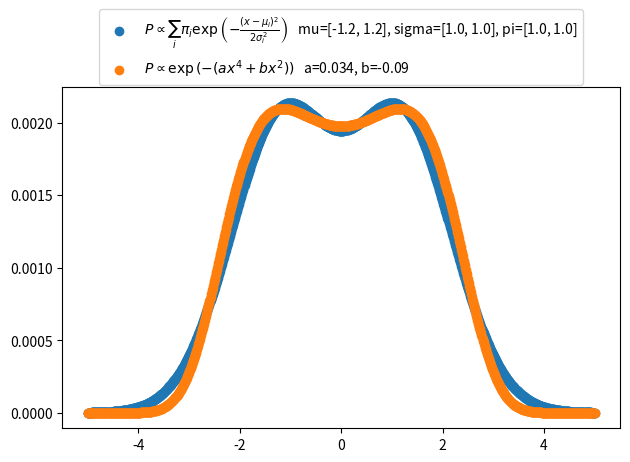

Write the Python code that produced this figure.
import numpy as np
import matplotlib.pyplot as plt


def compare_plots(a=None, b=None):
    xmin = -5
    xmax = 5
    num_points = 1000

    x_arr = np.linspace(xmin, xmax, num_points)

    # Double Gaussian

    mu_list = [-1.2, 1.2]
    sigma_list = [1.0, 1.0]
    pi_list = [1.0, 1.0]

    gauss_arr = np.zeros(num_points)

    for mu, sigma, pi in zip(mu_list, sigma_list, pi_list):
        gauss_arr += pi*np.exp(-1*(x_arr-mu)**2/(2*sigma**2))

    gauss_arr /= np.sum(gauss_arr)

    # Double Well

    # a = 0.05
    # b = -0.16

    double_well_arr = np.exp(-1*(a*x_arr**4 + b*x_arr**2))

    double_well_arr /= np.sum(double_well_arr)

    # Plotting

    fig, ax = plt.subplots()

    ax.scatter(x_arr, gauss_arr,
               label=r"$P \propto \sum_i \pi_i \exp \left( -\frac{(x-\mu_i)^2}{2\sigma_i^2} \right)$"
               "\t"
                     f"mu={mu_list}, sigma={sigma_list}, pi={pi_list}"
               )

    ax.scatter(x_arr, double_well_arr,
               label=r"$P \propto \exp \left( -(ax^4 + bx^2)\right)$"
               "\t"
                     f"a={a}, b={b}")

    ax.legend(loc="upper center", bbox_to_anchor=(0.5, 1.25))
    plt.tight_layout()

    png_fname = f"a{a}_b{b}.png"

    plt.savefig(png_fname)

    plt.close(fig)


def fit_double_gaussian():
    xmin = -5
    xmax = 5
    num_points = 1000

    x_arr = np.linspace(xmin, xmax, num_points)

    # Double Gaussian

    mu_list = [-1.2, 1.2]
    sigma_list = [1.0, 1.0]
    pi_list = [1.0, 1.0]

    gauss_arr = np.zeros(num_points)

    for mu, sigma, pi in zip(mu_list, sigma_list, pi_list):
        gauss_arr += pi*np.exp(-1*(x_arr-mu)**2/(2*sigma**2))

    gauss_arr /= np.sum(gauss_arr)

    poly_arr = np.polyfit(x_arr, np.log(gauss_arr), 4)

    title = ""

    fit_arr = np.zeros(num_points)

    for idx, coeff in enumerate(poly_arr):
        if idx > 0:
            title += "+"

        fit_arr += coeff*x_arr**idx
        title += f"{coeff}**x^{idx}"

    y_arr = np.exp(-1*fit_arr)
    y_arr /= np.sum(y_arr)

    fig, ax = plt.subplots()

    ax.scatter(x_arr, np.log(gauss_arr), label="original")
    ax.scatter(x_arr, fit_arr, label="fit")

    ax.set_title(title)

    ax.legend()

    plt.savefig("fit.png")

    plt.close(fig)


if __name__ == "__main__":

    # fit_double_gaussian()

    a_list = [0.034]
    b_list = [-0.09]

    for a in a_list:
        for b in b_list:
            compare_plots(a=a, b=b)
